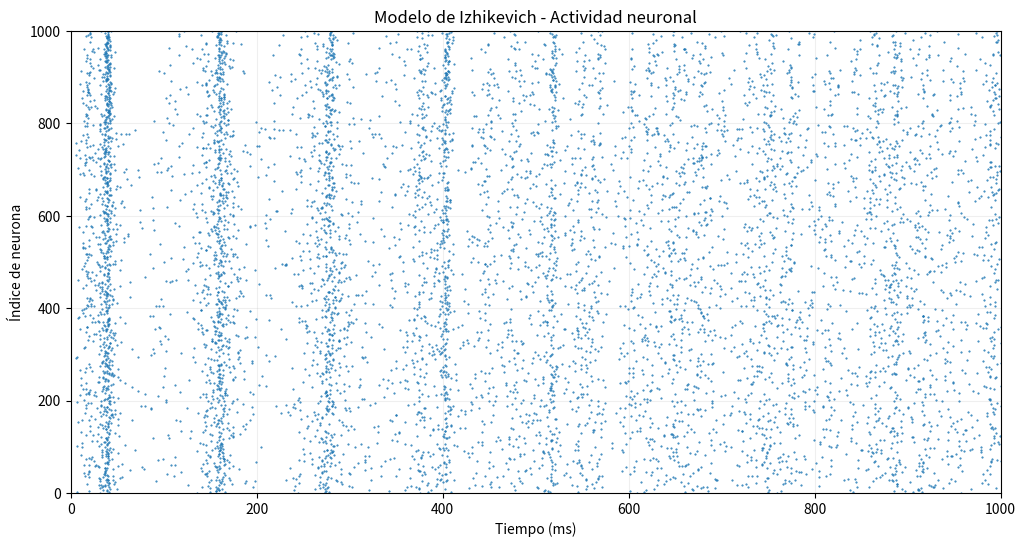

Here is the Python script that generated this plot:
# -*- coding: utf-8 -*-
"""
Created on Sat Nov  7 10:06:59 2026
Modelo de Izhikevich
Paper: Simple Model of Spiking Neurons (2003)
Red de 800 neuronas excitadoras y 200 inhibidoras
@author: Rogelio Manuel Higuera González 
TECNM campus Ixtapaluca
División de Ingeniería Electrónica 
"""
import numpy as np
import matplotlib.pyplot as plt

# Número de neuronas
Ne = 800 #Neuronas exitadoras 
Ni = 200 #Neuronas inhibidoras 
N = Ne + Ni #Total de neuronas (en este caso 1000)

# Parámetros neuronales
# La función rand() crea valores a leatorios entre 0 y 1
re = np.random.rand(Ne) # Crea un array de 800 valores aleatorios entre 0 y 1
ri = np.random.rand(Ni) # Crea un array de 200 valores aleatorios entre 0 y 1
"""
Modelo Izhikevich

    dv/dt = 0.04v²+5v+140-u+I              (1)
    du/dt = a(bv-u)                        (2)

Con una condición auxiliar de reinicio después de cada disparo:
    
    Si v ≥ 30mV, entoces v ← c y u ← u+d   (3)

Aquí, v y u son variables adimensionales, mientras que a, b, c y d son 
parámetros adimensionales. La notacón de derivada indica la diferenciación 
respecto al tiempo t. La variable v represneta el potencial de membrana de la 
neurona, mientras que u representa una variable de recuperación de membrana. 
Las corrientes sinápticaso o las corrientes continuas (DC) inyectadas se 
introducen mediante la variable I.
"""
"""
Parámetro a: describe la escala temporal de la variable de recuperación u. Los 
valores más pequeños producen una recuperación más lenta. Un valor típico es 
a = 0.02.
"""
# La función concatenate junta dos array, la función ones crea un array de 1
a = np.concatenate((0.02*np.ones(Ne), 0.02+0.08*ri)) # 800 valores de 0.02 y 
                                                     # 200 valores aleatorios 
"""
Parámetro b: describe la snsibilidad de la variable de recuperación u ante las
fluctuaciones subumbrales del potencial de membrana v. Los valores mayores 
acoplan más fuertemente v y u, lo que puede producir oscilaciones subumbrales 
y dinámicas de disparo de bajo umbral. Un valor típico es b = 0.2. El caso 
b < a corresponde a una bifurcación de tipo sanddle-node, mientras que b > a 
corresponde a una bifurcación de Adronov-Hopf del estado de reposo.
"""
b = np.concatenate((0.2*np.ones(Ne), 0.25-0.05*ri)) # 800 valores de 0.2 y
                                                    # 200 valores aleatorios
"""
Parámetro c: describe el valor de reinicio del potencial de membrana v después 
de un disparo, causado por las conductacias rápidas de potasio (K+) de alto
umbral. Un valor típico es c = -65mV.
"""
c = np.concatenate((-65+15*re**2, -65*np.ones(Ni))) # 800 valores aleatorios y
                                                    # 200 valores de -65
"""
Parámetro d: describe el reinicio de la variable de recuperación u después de
un disparo, causado por las conductacias lentas de sodio (Na+) y potasio (K+) 
de alto umbral. Un valor típico es d = 2. 
"""
d = np.concatenate((8-6*re**2, 2*np.ones(Ni))) # 800 valores aleatorios y
                                               # 200 valores de 2
"""
Los pesos de las conexiones sinápticas entre las neuronas están definidos por 
la matríz:
    S = (sij)
De esta maera, cuando la neurona j genera un potencial de acción, la variable 
vi de la neurona i cambia instantáneamente en una cantidad sij. 
"""
# La función hstack une arrays horizontalmete 
# La primera parte crea un array 1000x800 con valores aleatorios entre 0 y 0.5
# La segunda parte crea un array 1000x200 don valores aleatorios entre -1 y 0
S = np.hstack((0.5*np.random.rand(N,Ne), -np.random.rand(N,Ni)))
# Condiciones iniciales 
v = -65*np.ones(N) # Se crea un array con 1000 valores de -65
u = b*v # Se crea un array de 1000 de valores aleatorios de la multiplicación
# Instantes de disparo neuronal 
disparos = [] # Crea una lista vacía, que se utiliza para almacenar los
             # instantes en los que las neuronas generan spikes 
# Simulación de 1000 ms
for t in range (1, N+1):
    # Entrada talámica 
    # Crea un array de 1000 valores
    # Los primero 800 valores aleatorios van de 0 a 5
    # Los ultimos 200 valores aleatorios van de 0 a 2
    I = np.concatenate((5*np.random.randn(Ne), 2*np.random.randn(Ni)))
    #Detección de disparos 
    """
    Recordar que si el potencial (v) supera los 30mV se detecta un disparo
    """
    # La función flatnonzero devuelve los índices de los elementos de un arreglo
    # cuyo valor es distinto de cero
    neuronas_activadas = np.flatnonzero(v>=30)
    # Registrar disparos 
    if neuronas_activadas.size>0:
        # La función extend agrega varios elementos a una lista existente
        # i índice de una neurona que disparó
        # for i in disparos recorre todas las neuronas que dispararon en ese
        # instante
        disparos.extend((t, int(i)+1) for i in neuronas_activadas)
        # Reinicio neuronal 
        v[neuronas_activadas] = c[neuronas_activadas]
        u[neuronas_activadas] = u[neuronas_activadas]+d[neuronas_activadas]
        # Corriente sináptica 
        # axis = 1 Indica que la suma se realiza horizontalmete, por filas
        # np.sum() suma las contribuciones sinápticas de las neuronas que si
        #dispararon
        I = I + np.sum(S[:,neuronas_activadas], axis = 1)
    """
    Método de Euler
    El método de Euler aproxima la solución de una ecuación diferencial 
    mediante:
        
        yn+1 = yn + hf(yn)
        
        Donde:
            yn : valor actual de la variable 
            yn+1 : valor calculado en el siguiente paso
            h: tamaño del paso de integración
            f(yn): derivada evaluada en el valor actual 
    
    Para el potencial de membrana:
        
        vn+1 = vn + h(0.04vn²+5vn+140-un+In)
        
    Izhikevich utiliza dos pasos de 0.5ms (por eso el 0.5)
    
        v = v+0.5*(0.04*v**2+5*v+140-u+I)
    
    Para u solo se utiliza un paso de 1ms 
        u = u+a*(b*v-u)
    
    """
    v = v+0.5*(0.04*v**2+5*v+140-u+I)
    v = v+0.5*(0.04*v**2+5*v+140-u+I)
    u = u+a*(b*v-u)

# Gráfica de activación neuronal
# La lista diaparos se convierte a un array con la función array
# reshape permite cambiar la forma o dimensiones de una array 
# con el -1 numpy calcula automáticamente el número de filas necesarias. 
# 2 establece que el arreglo debe tener 2 columnas 
disparos = np.array(disparos).reshape(-1,2)

plt.figure(figsize=(12,6))
if disparos.size > 0:
    plt.plot(disparos[:,0],disparos[:,1],'.',markersize=1)

plt.xlabel('Tiempo (ms)')
plt.ylabel('Índice de neurona')
plt.title('Modelo de Izhikevich - Actividad neuronal')

plt.xlim(0,1000)
plt.ylim(0,1000)
plt.grid(True,alpha=0.2)

plt.show()
        
        
        
    

                                                    
 
